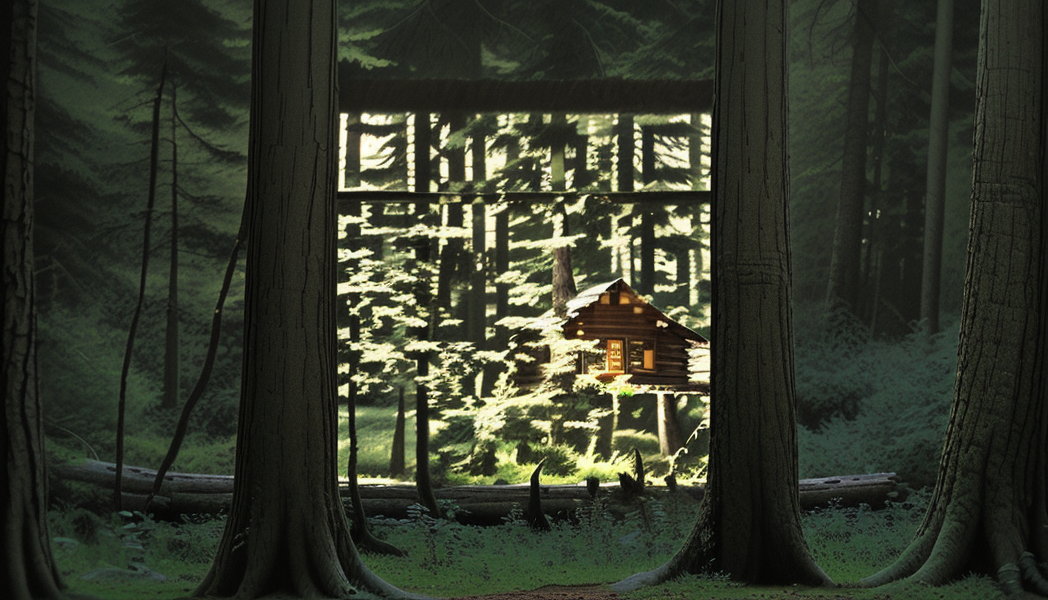
Generation parameters embedded in this image by AUTOMATIC1111 Stable Diffusion web UI or a fork of it (Forge, ...) (PNG 'parameters' text chunk):
log cabin in a forrest<lora:Pyramid lora_Ghibli_n3:1.0>
Steps: 25, Sampler: Euler, CFG scale: 6.5, Seed: 2203903486, Size: 1050x600, Model hash: ed989d673d, Model: dreamshaper_7, ControlNet 0: "preprocessor: invert (from white bg & black line), model: controlnetQRPatternQR_v2Sd15 [2d8d5750], weight: 2, starting/ending: (0, 0.8), resize mode: Resize and Fill, pixel perfect: False, control mode: ControlNet is more important, preprocessor params: (512, -1, -1)", Lora hashes: "Pyramid lora_Ghibli_n3: 48556a006d2c", Version: v1.4.1